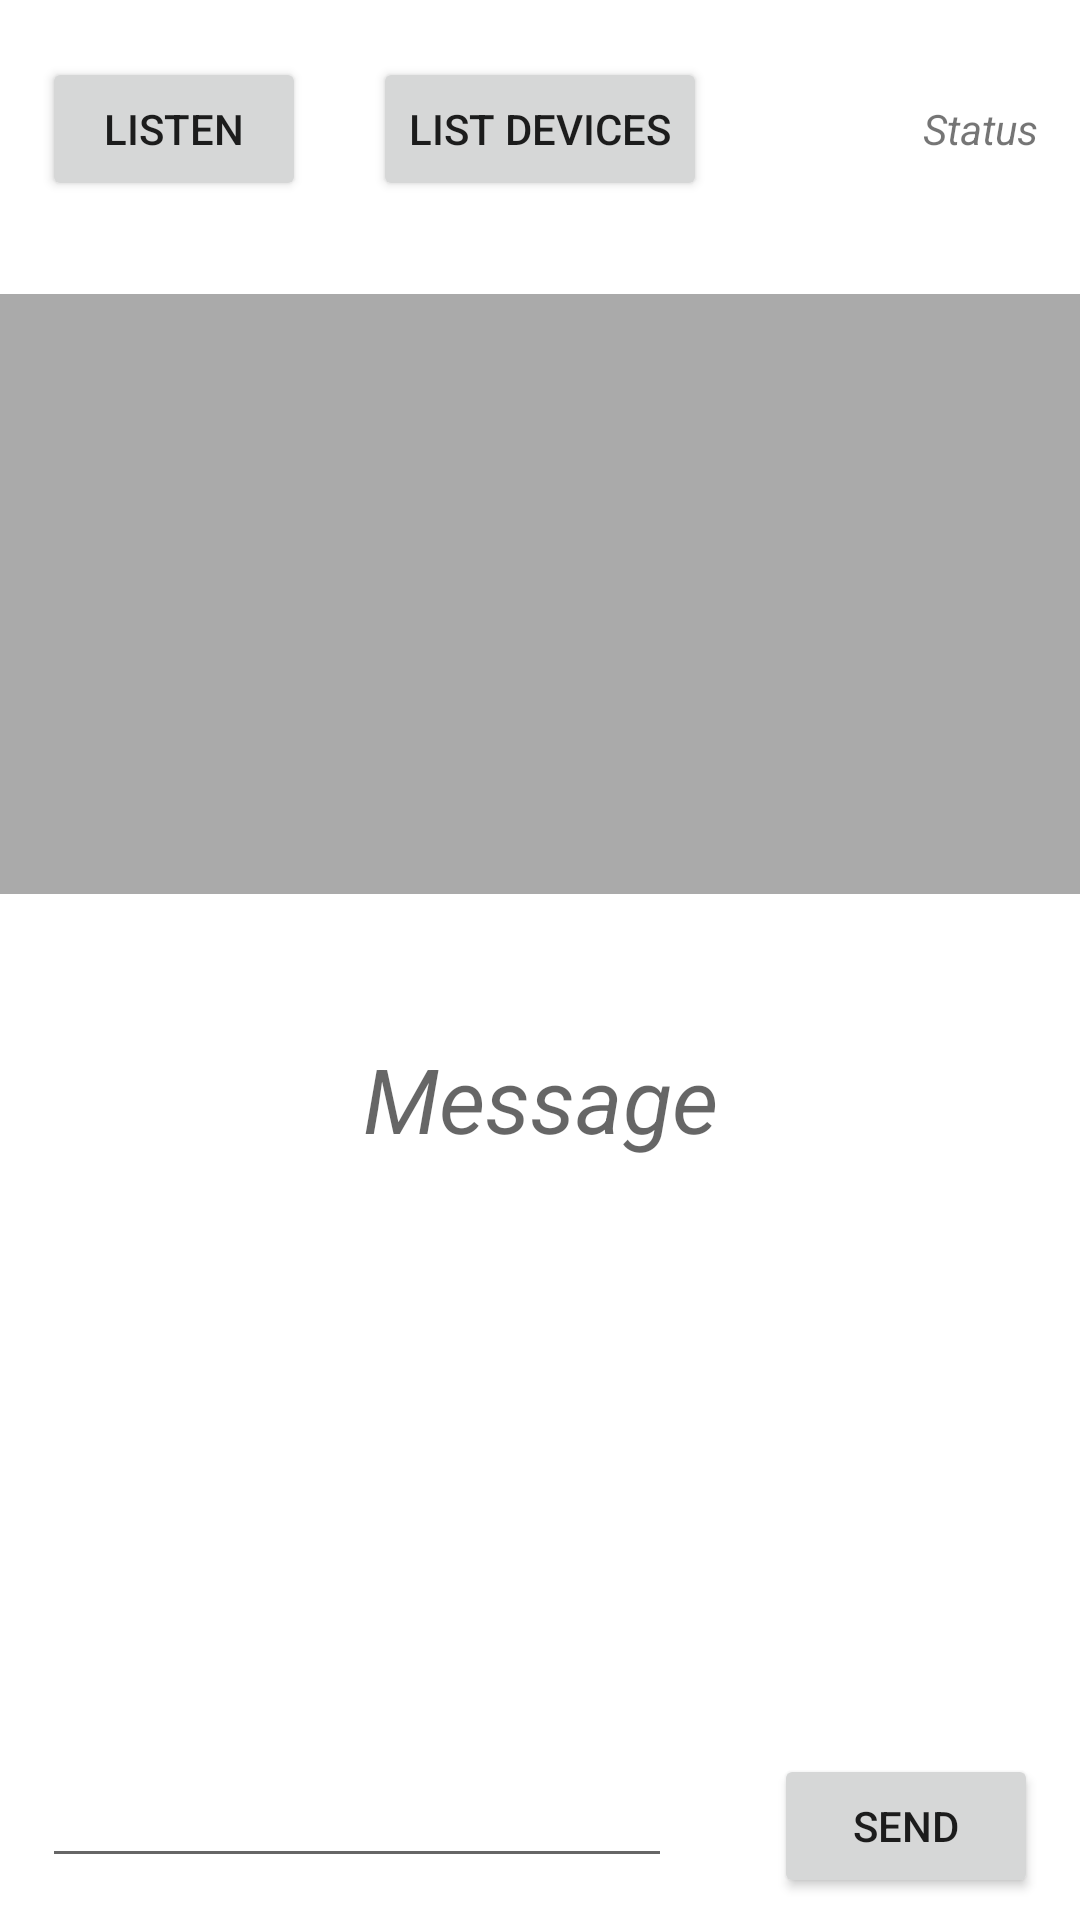

Android layout source for this screen:
<!-- AndroidManifest.xml: application theme Theme.DistanceDroid -->
<!-- res/layout/activity_bluetooth.xml -->
<?xml version="1.0" encoding="utf-8"?>
<RelativeLayout xmlns:android="http://schemas.android.com/apk/res/android"
xmlns:app="http://schemas.android.com/apk/res-auto"
xmlns:tools="http://schemas.android.com/tools"
android:layout_width="match_parent"
android:layout_height="match_parent"
tools:context=".view.activity.BluetoothActivity">

<Button
    android:id="@+id/listen"
    android:layout_width="wrap_content"
    android:layout_height="wrap_content"
    android:layout_marginStart="14dp"
    android:layout_marginTop="19dp"
    android:text="Listen"
    android:layout_alignParentTop="true"
    android:layout_alignParentStart="true" />

<ListView
    android:id="@+id/listview"
    android:layout_width="match_parent"
    android:layout_height="200dp"
    android:background="@android:color/darker_gray"
    android:layout_below="@+id/listen"
    android:layout_alignParentStart="true"
    android:layout_marginTop="31dp" />

<TextView
    android:id="@+id/msg"
    android:layout_width="match_parent"
    android:layout_height="wrap_content"
    android:layout_below="@+id/listview"
    android:layout_centerHorizontal="true"
    android:layout_marginTop="48dp"
    android:hint="Message"
    android:textAlignment="center"
    android:textColor="?android:attr/textColorLink"
    android:textSize="30sp"
    android:textStyle="italic" />

<EditText
    android:id="@+id/writemsg"
    android:layout_width="wrap_content"
    android:layout_height="wrap_content"
    android:layout_marginBottom="14dp"
    android:ems="10"
    android:inputType="textPersonName"
    android:layout_alignParentBottom="true"
    android:layout_alignStart="@+id/listen" />

<Button
    android:id="@+id/send"
    android:layout_width="wrap_content"
    android:layout_height="wrap_content"
    android:text="Send"
    android:layout_alignTop="@+id/writemsg"
    android:layout_alignEnd="@+id/status" />

<Button
    android:id="@+id/listDevices"
    android:layout_width="wrap_content"
    android:layout_height="wrap_content"
    android:layout_above="@+id/listview"
    android:layout_centerHorizontal="true"
    android:text="List Devices" />

<TextView
    android:id="@+id/status"
    android:layout_width="wrap_content"
    android:layout_height="wrap_content"
    android:layout_alignBaseline="@+id/listDevices"
    android:layout_alignBottom="@+id/listDevices"
    android:layout_alignParentEnd="true"
    android:layout_marginEnd="14dp"
    android:text="Status"
    android:textSize="14sp"
    android:textStyle="italic" />

</RelativeLayout>
<!-- resources referenced by this layout -->
<resources>
  <style name="Theme.DistanceDroid" parent="Theme.MaterialComponents.DayNight.NoActionBar">
          
          <item name="colorPrimary">@color/purple_500</item>
          <item name="colorPrimaryVariant">@color/purple_700</item>
          <item name="colorOnPrimary">@color/white</item>
          
          <item name="colorSecondary">@color/teal_200</item>
          <item name="colorSecondaryVariant">@color/teal_700</item>
          <item name="colorOnSecondary">@color/black</item>
          
          <item name="android:statusBarColor" tools:targetApi="l">@color/powder_blue</item>
          <item name="android:windowLightStatusBar">true</item>
          
          <item name="colorHomeBodyLayout">@color/white</item>
          <item name="colorBodyLayout">@color/library12</item>
          <item name="colorBodyCardLayout">@color/white</item>
      </style>
  <color name="purple_500">#FF6200EE</color>
  <color name="purple_700">#FF3700B3</color>
  <color name="white">#FFFFFFFF</color>
  <color name="teal_200">#FF03DAC5</color>
  <color name="teal_700">#FF018786</color>
  <color name="black">#FF000000</color>
  <color name="powder_blue">#fffae5</color>
  <color name="library12">#fee440</color>
</resources>
